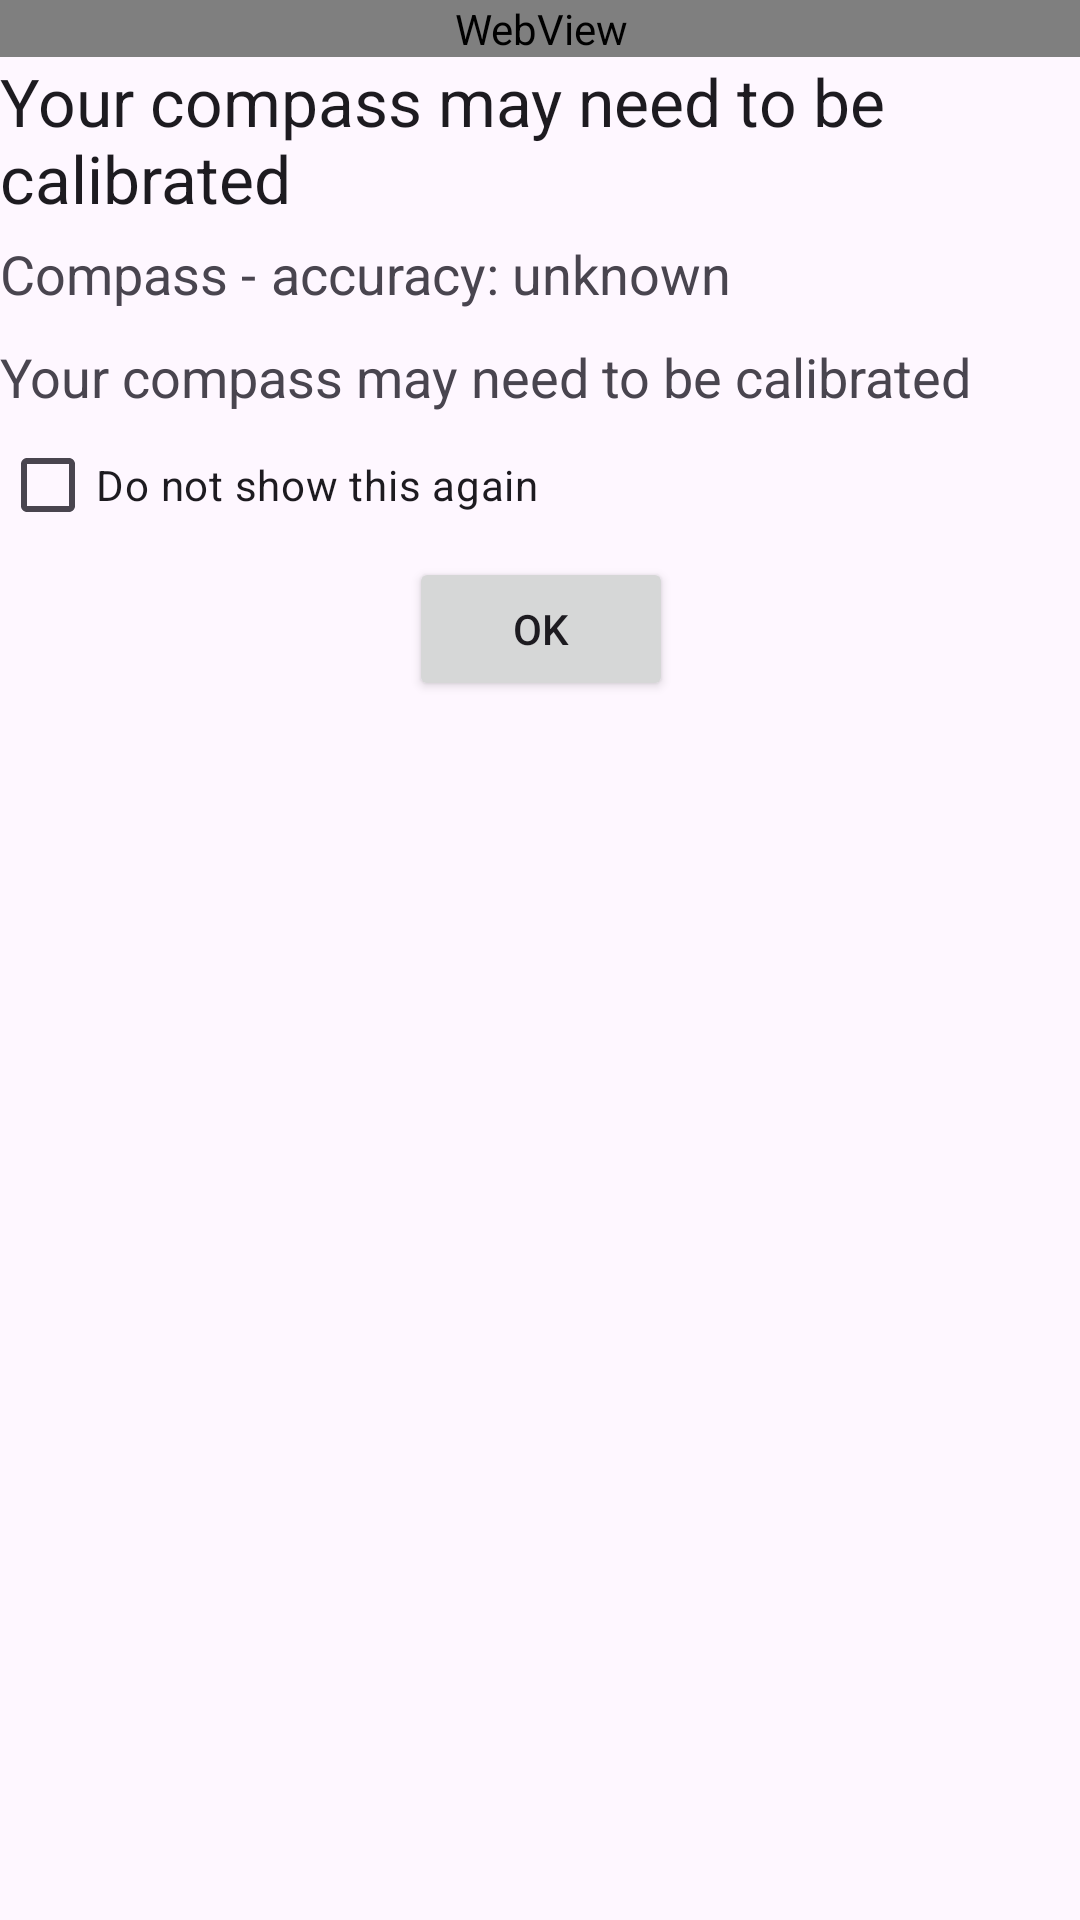

Produce the Android XML layout that renders to this screen, including the resource entries it uses.
<!-- AndroidManifest.xml: application theme AppTheme -->
<!-- res/layout/activity_compass_calibration.xml -->
<?xml version="1.0" encoding="utf-8"?>
<androidx.core.widget.NestedScrollView
    xmlns:android="http://schemas.android.com/apk/res/android"
    xmlns:tools="http://schemas.android.com/tools"
    android:layout_width="match_parent"
    android:layout_height="match_parent"
    android:paddingBottom="@dimen/activity_vertical_margin"
    android:paddingLeft="@dimen/activity_horizontal_margin"
    android:paddingRight="@dimen/activity_horizontal_margin"
    android:paddingTop="@dimen/activity_vertical_margin"
    tools:context="com.akylas.skymap.activities.CompassCalibrationActivity">
    <LinearLayout
        android:layout_width="match_parent"
        android:layout_height="match_parent"
        android:orientation="vertical">

        <WebView
            android:layout_width="match_parent"
            android:layout_height="wrap_content"
            android:id="@+id/compass_calib_activity_webview"
            android:background="@android:color/black"/>

        <TextView
            android:layout_width="wrap_content"
            android:layout_height="wrap_content"
            android:textAppearance="?android:attr/textAppearanceLarge"
            android:text="@string/compass_calibration_activity_warning"
            android:id="@+id/compass_calib_activity_explain_why"/>

        <LinearLayout
            android:orientation="horizontal"
            android:layout_width="match_parent"
            android:layout_height="wrap_content">

            <TextView
                android:layout_width="wrap_content"
                android:layout_height="wrap_content"
                android:textAppearance="?android:attr/textAppearanceMedium"
                android:text="@string/compass_calibration_activity_heading_compass"
                />

            <TextView
                android:layout_width="wrap_content"
                android:layout_height="wrap_content"
                android:textAppearance="?android:attr/textAppearanceMedium"
                android:id="@+id/compass_calib_activity_compass_accuracy"
                android:text="accuracy: unknown"
                android:paddingBottom="10dp"
                android:paddingLeft="5dp"
                android:paddingTop="5dp"
                android:paddingRight="5dp"/>

        </LinearLayout>

        <TextView
            android:layout_width="wrap_content"
            android:layout_height="wrap_content"
            android:textAppearance="?android:attr/textAppearanceMedium"
            android:text="@string/compass_calibration_activity_warning"
            android:autoLink="web"
            android:id="@+id/compass_calib_what_to_do"/>

        <CheckBox
            android:layout_width="wrap_content"
            android:layout_height="wrap_content"
            android:text="@string/compass_calibration_activity_do_not_show_this_again"
            android:id="@+id/compass_calib_activity_donotshow"/>

        <Button
            android:layout_width="wrap_content"
            android:layout_height="wrap_content"
            android:text="@android:string/ok"
            android:layout_gravity="center_horizontal"
            android:nestedScrollingEnabled="false"
            android:onClick="onOkClicked"/>

    </LinearLayout>
</androidx.core.widget.NestedScrollView>
<!-- resources referenced by this layout -->
<resources>
  <string name="compass_calibration_activity_do_not_show_this_again">Do not show this again</string>
  <string name="compass_calibration_activity_heading_compass">Compass -</string>
  <string name="compass_calibration_activity_warning">Your compass may need to be
          calibrated</string>
  <style name="AppTheme" parent="Theme.Material3.DayNight">
      </style>
</resources>
